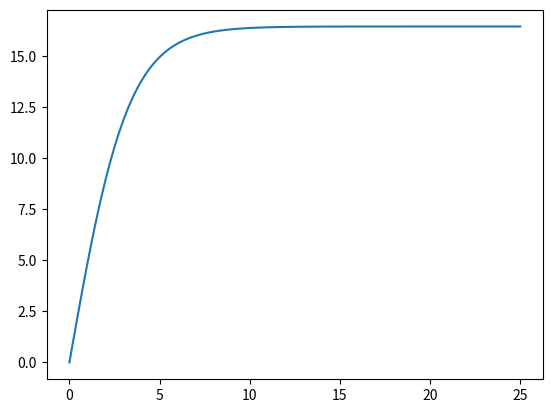

Generate this figure with matplotlib:
import numpy as np
from scipy.integrate import odeint
import matplotlib.pyplot as plt

def F(v, t):
    dvdt  = k*v**2 / m + a_0 
    return dvdt

t = np.linspace(0, 25, 100)
k = - 0.37
v_0 = 0
m = 20
a_0 = 5

solve_Bi =odeint(F, v_0, t)


plt.plot(t, solve_Bi[:,0] )
plt.show()